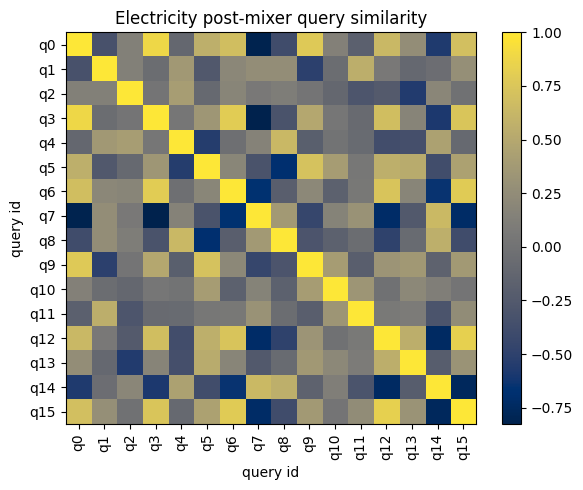

The data file committed next to this chart (first rows):
id, q0, q1, q2, q3, q4, q5, q6, q7, q8, q9, q10, q11, q12, q13, q14, q15
q0, 1, -0.3307, 0.1297, 0.8804, -0.109, 0.5638, 0.6862, -0.8157, -0.3887, 0.7743, 0.1428, -0.1778, 0.6371, 0.259, -0.5729, 0.695
q1, -0.3307, 1, 0.1334, -0.04886, 0.3633, -0.2594, 0.2063, 0.2633, 0.2628, -0.511, -0.05139, 0.5522, 0.05852, -0.1044, -0.04664, 0.2746
q2, 0.1297, 0.1334, 1, 0.0184, 0.4075, -0.09535, 0.1842, 0.05918, 0.1058, 0.01904, -0.1098, -0.2937, -0.2382, -0.5587, 0.1954, -0.009304
q3, 0.8804, -0.04886, 0.0184, 1, 0.04135, 0.3421, 0.7964, -0.8264, -0.3178, 0.4968, 0.03938, -0.08329, 0.6866, 0.1731, -0.5896, 0.7467
q4, -0.109, 0.3633, 0.4075, 0.04135, 1, -0.5464, -0.03373, 0.154, 0.6391, -0.1975, 0.001598, -0.07561, -0.3717, -0.3549, 0.4413, -0.09542
q5, 0.5638, -0.2594, -0.09535, 0.3421, -0.5464, 1, 0.1912, -0.3157, -0.6862, 0.7194, 0.3969, 0.04949, 0.5594, 0.5233, -0.3833, 0.4418
q6, 0.6862, 0.2063, 0.1842, 0.7964, -0.03373, 0.1912, 1, -0.6689, -0.2041, 0.2091, -0.1764, 0.05175, 0.7375, 0.1813, -0.6475, 0.7896
q7, -0.8157, 0.2633, 0.05918, -0.8264, 0.154, -0.3157, -0.6689, 1, 0.3717, -0.4527, 0.1629, 0.3059, -0.7135, -0.2538, 0.6473, -0.725
q8, -0.3887, 0.2628, 0.1058, -0.3178, 0.6391, -0.6862, -0.2041, 0.3717, 1, -0.305, -0.1733, -0.05262, -0.4968, -0.07146, 0.5596, -0.3897
q9, 0.7743, -0.511, 0.01904, 0.4968, -0.1975, 0.7194, 0.2091, -0.4527, -0.305, 1, 0.3983, -0.2016, 0.3249, 0.3601, -0.1592, 0.369
q10, 0.1428, -0.05139, -0.1098, 0.03938, 0.001598, 0.3969, -0.1764, 0.1629, -0.1733, 0.3983, 1, 0.3308, -0.01048, 0.2089, 0.1217, 0.02223
q11, -0.1778, 0.5522, -0.2937, -0.08329, -0.07561, 0.04949, 0.05175, 0.3059, -0.05262, -0.2016, 0.3308, 1, 0.07104, 0.09336, -0.3121, 0.2494
q12, 0.6371, 0.05852, -0.2382, 0.6866, -0.3717, 0.5594, 0.7375, -0.7135, -0.4968, 0.3249, -0.01048, 0.07104, 1, 0.5576, -0.7366, 0.8307
q13, 0.259, -0.1044, -0.5587, 0.1731, -0.3549, 0.5233, 0.1813, -0.2538, -0.07146, 0.3601, 0.2089, 0.09336, 0.5576, 1, -0.218, 0.3112
q14, -0.5729, -0.04664, 0.1954, -0.5896, 0.4413, -0.3833, -0.6475, 0.6473, 0.5596, -0.1592, 0.1217, -0.3121, -0.7366, -0.218, 1, -0.7596
q15, 0.695, 0.2746, -0.009304, 0.7467, -0.09542, 0.4418, 0.7896, -0.725, -0.3897, 0.369, 0.02223, 0.2494, 0.8307, 0.3112, -0.7596, 1
